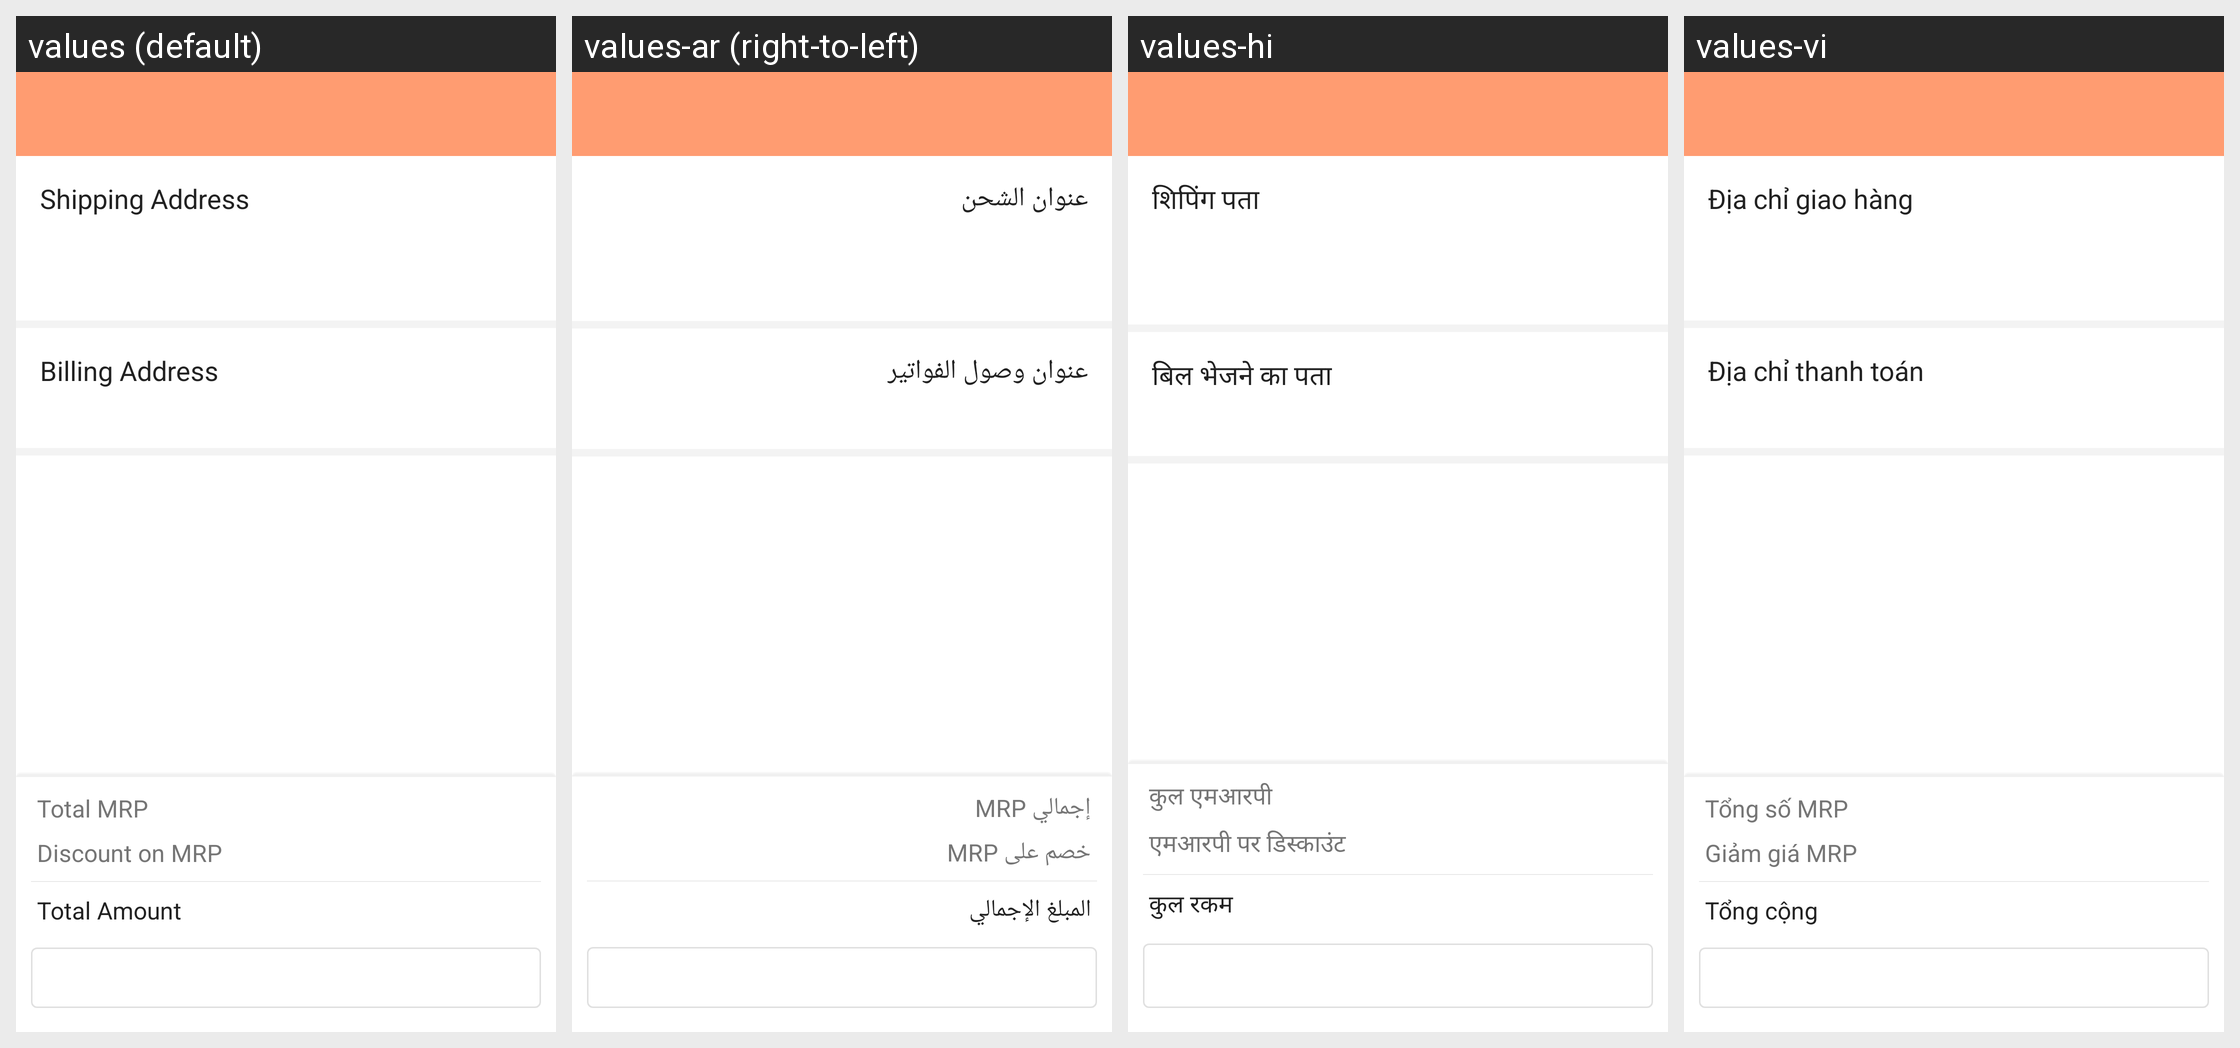

Translations of the strings shown on this Android screen, per locale in the grid:
Android screen res/layout/activity_order_summary.xml rendered under 4 locales, left to right: values (default), values-ar (right-to-left), values-hi, values-vi. Device: Nexus 5 (rendered at 1080×1920; each locale shown at half size, 540×960, under a caption strip naming it); theme NewAppTheme.
Other locales in the repository, not shown: values-af, values-de, values-es, values-fr, values-in, values-tr.
Strings drawn on this screen, with the default value and each locale's value (text and hints the layout hard-codes, and strings that could not be matched under every locale, appear in the picture but are not listed):

lbl_shipping_address
  values: Shipping Address
  values-ar: عنوان الشحن
  values-hi: शिपिंग पता
  values-vi: Địa chỉ giao hàng

lbl_Billing_address
  values: Billing Address
  values-ar: عنوان وصول الفواتير
  values-hi: बिल भेजने का पता
  values-vi: Địa chỉ thanh toán

lbl_total_mrp
  values: Total MRP
  values-ar: إجمالي MRP
  values-hi: कुल एमआरपी
  values-vi: Tổng số MRP

lbl_discount_on_mrp
  values: Discount on MRP
  values-ar: خصم على MRP
  values-hi: एमआरपी पर डिस्काउंट
  values-vi: Giảm giá MRP

lbl_total_amount_
  values: Total Amount
  values-ar: المبلغ الإجمالي
  values-hi: कुल रकम
  values-vi: Tổng cộng
